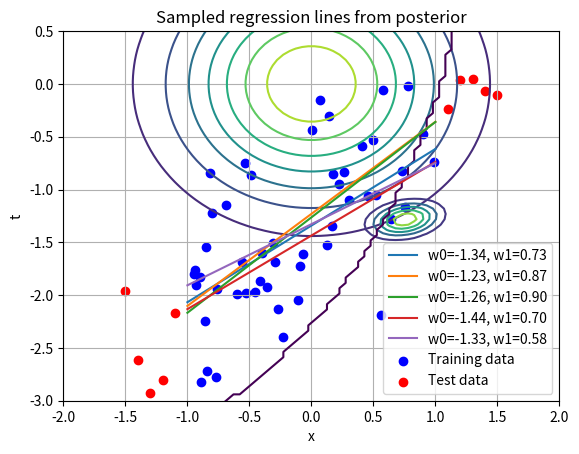
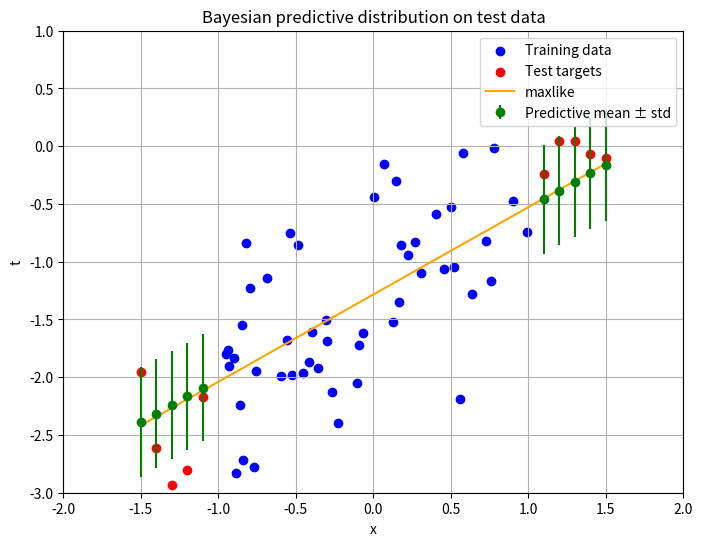

Write Python code to recreate these figures, in order.
import pylab as pb
import numpy as np
from scipy.stats import norm
import matplotlib.pyplot as plt
from math import pi
from scipy.stats import multivariate_normal
from scipy.spatial.distance import cdist

# true parameters and error values
np.random.seed(14)
w0_true = -1.2
w1_true = 0.9
error_mean = 0
error_variance = 0.2
error_sigma = np.sqrt(error_variance)

# Step 1: prior distribution for w0 & w1
mu = [0, 0]
alpha = 2
true_variance = 1 / alpha
true_sigma = np.sqrt(true_variance)
cov_matrix_prior = true_variance * np.identity(2)

linspace_size = 200
w0_linspace = np.linspace(-5, 5, linspace_size)
w1_linspace = np.linspace(-5, 5 , linspace_size)

w0arr, w1arr = np.meshgrid(w0_linspace, w1_linspace)
pos = np.dstack((w0arr, w1arr))
rv_prior = multivariate_normal(mu, cov_matrix_prior)
wpriorpdf = rv_prior.pdf(pos)

plt.contour(w0arr, w1arr, wpriorpdf)
plt.title("Prior distribution space for w0 & w1")
plt.xlabel("w0")
plt.xlim([-5, 5])
plt.ylabel("w1")
plt.ylim([-5, 5])
plt.show()

# Step 2: plot likelihood across all w in parameter space for subset data
trn_data_size = 50

x_trn = np.linspace(-1, 1, 200)
x_trn_sample = np.random.choice(x_trn, trn_data_size, False)
t_trn_sample = w0_true + w1_true*x_trn_sample + np.random.normal(error_mean, error_sigma, size = trn_data_size)

likelihood_grid = np.zeros((linspace_size, linspace_size))
t_prediction = 0

# basically, what is the probability of finding the true t values from (t_trn_sample) in a normal distribution with
# mean = t_prediction over all the different normal distributions (all pairs of (w0, w1))?
for w0_index in range(linspace_size):
    w0_value = w0_linspace[w0_index]
    for w1_index in range(linspace_size):
        w1_value = w1_linspace[w1_index]

        t_prediction = w0_value + w1_value * x_trn_sample
        likelihood = np.prod(multivariate_normal.pdf(t_trn_sample, t_prediction, true_variance))

        likelihood_grid[w0_index, w1_index] = likelihood

plt.contour(w0arr, w1arr, likelihood_grid)
plt.title("Likelihood over w0 & w1 parameter space")
plt.xlabel("w0")
plt.xlim([-5, 5])
plt.ylabel("w1")
plt.ylim([-5, 5])
plt.show()

# Step 3: posterior distribution for w0 & w1

beta = 1 / error_variance

x_ext = np.transpose(np.vstack((np.ones(trn_data_size), x_trn_sample)))
x_ext_tranpose = np.transpose(x_ext)

inv_cov_matrix_posterior = alpha * np.identity(2) + beta * x_ext_tranpose @ x_ext
cov_matrix_posterior = np.linalg.inv(inv_cov_matrix_posterior)

mean_posterior = beta * cov_matrix_posterior @ x_ext_tranpose @ t_trn_sample.reshape(-1, 1)

rv_post = multivariate_normal(mean_posterior.ravel(), cov_matrix_posterior)
wposteriorpdf = rv_post.pdf(pos)

# Plot posterior
plt.contour(w0arr, w1arr, wposteriorpdf)
plt.title("Posterior distribution space for w0 & w1")
plt.xlabel("w0")
plt.xlim([-5, 5])
plt.ylabel("w1")
plt.ylim([-5, 5])
plt.show()

# Step 4: Plot sampled regression lines from posterior

x_tst = np.concatenate((np.linspace(-1.5, -1.1, 5), np.linspace(1.1, 1.5, 5)))
t_tst = w0_true + w1_true * x_tst + np.random.normal(error_mean, error_sigma, size = len(x_tst))

wsamples = rv_post.rvs(size=5)

for w in wsamples:
    t_pred = w[0] + w[1] * x_trn
    plt.plot(x_trn, t_pred, label=f"w0={w[0]:.2f}, w1={w[1]:.2f}")

plt.scatter(x_trn_sample, t_trn_sample, color='blue', label="Training data")
plt.scatter(x_tst, t_tst, color='red', label="Test data")

plt.title("Sampled regression lines from posterior")
plt.xlabel("x")
plt.ylabel("t")
plt.xlim([-2, 2])
plt.ylim([-3, 0.5])
plt.grid(True)
plt.legend()
plt.show()

# Step 5: Make predictions on testing data using the Bayesian predictive distribution

phi_x_tst = np.transpose(np.vstack((np.ones_like(x_tst), x_tst)))

# Predictive mean
mean_preds = phi_x_tst @ mean_posterior  # shape: (N_test, 1)

# Predictive variance
var_preds = []
for phi in phi_x_tst:
    var = (1 / beta) + phi.T @ cov_matrix_posterior @ phi
    var_preds.append(var)
var_preds = np.array(var_preds)
std_preds = np.sqrt(var_preds)

# Plot predictions with error bars
plt.figure(figsize=(8, 6))
plt.errorbar(x_tst, mean_preds.ravel(), yerr=std_preds, fmt='o', color='green', label='Predictive mean ± std')

# Add training and test data for reference
plt.scatter(x_trn_sample, t_trn_sample, color='blue', label='Training data')
plt.scatter(x_tst, t_tst, color='red', label='Test targets')


# part 6
max_like_w = np.linalg.inv(x_ext_tranpose @ x_ext) @ x_ext_tranpose @ t_trn_sample.reshape(-1,1)

max_like_x = np.linspace(-1.5, 1.5, 10)
max_like_x_ext = np.column_stack((np.ones_like(max_like_x), max_like_x))
max_like_y = max_like_x_ext @ max_like_w 
plt.plot(max_like_x, max_like_y, label='maxlike', color='orange')

plt.title("Bayesian predictive distribution on test data")
plt.xlabel("x")
plt.ylabel("t")
plt.xlim([-2, 2])
plt.ylim([-3, 1])
plt.grid(True)
plt.legend()
plt.show()


